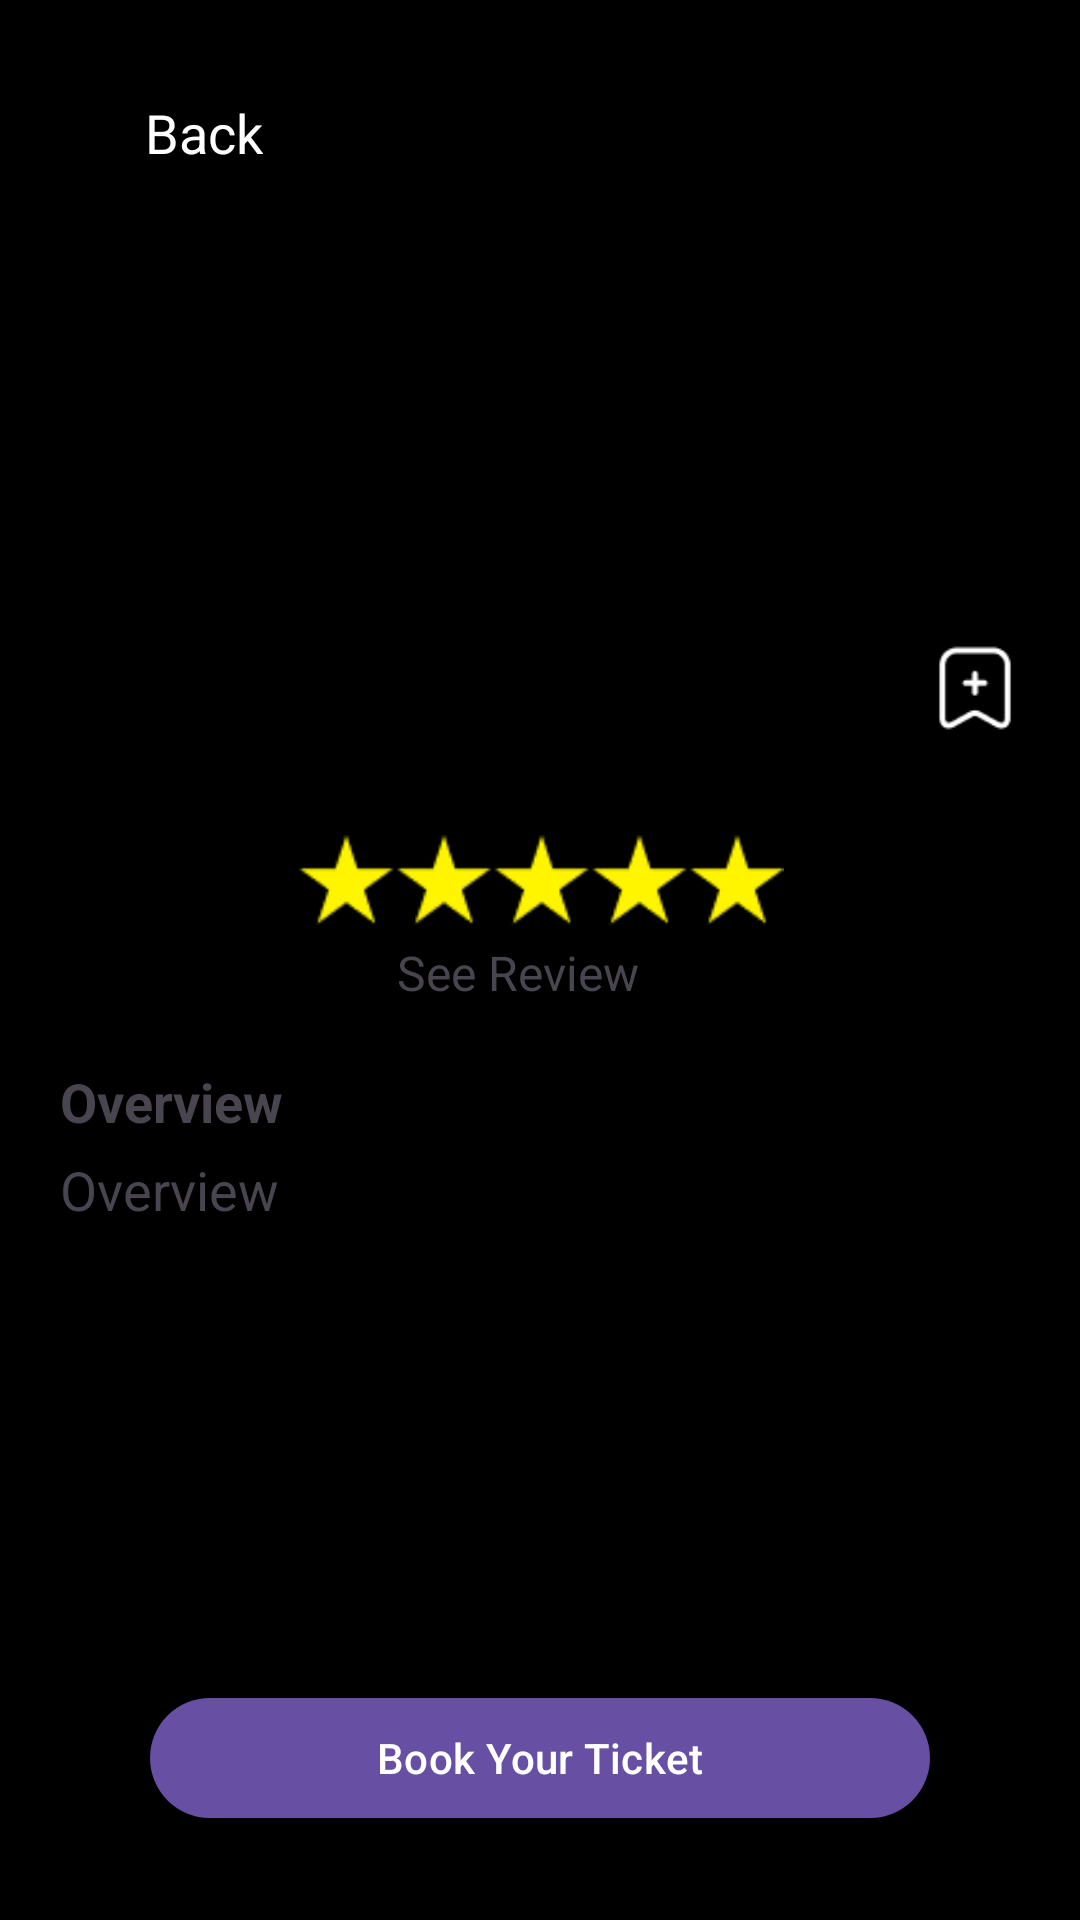

This screen was rendered from an Android layout file. Write that file and the resources it references.
<!-- AndroidManifest.xml: application theme Theme.CineEase -->
<!-- res/layout/activity_movie_detail.xml -->
<?xml version="1.0" encoding="utf-8"?>
<androidx.core.widget.NestedScrollView xmlns:android="http://schemas.android.com/apk/res/android"
    xmlns:app="http://schemas.android.com/apk/res-auto"
    xmlns:tools="http://schemas.android.com/tools"
    android:id="@+id/main"
    android:layout_width="match_parent"
    android:layout_height="match_parent"
    android:background="@color/black"
    android:fillViewport="true"
    tools:context=".movie.MovieDetailActivity">

    <androidx.constraintlayout.widget.ConstraintLayout
        android:layout_width="match_parent"
        android:layout_height="match_parent">

        <ImageView
            android:id="@+id/iv_movie"
            android:layout_width="match_parent"
            android:layout_height="0dp"
            android:foreground="#4D000000"
            android:scaleType="centerCrop"
            app:layout_constraintBottom_toTopOf="@id/guideline"
            app:layout_constraintTop_toTopOf="parent"
            tools:src="@tools:sample/avatars" />

        <include
            android:id="@+id/btn_back"
            layout="@layout/layout_back_button" />

        <ImageView
            android:id="@+id/iv_gradient"
            android:layout_width="match_parent"
            android:layout_height="120dp"
            android:src="@drawable/bg_gradient"
            app:layout_constraintBottom_toBottomOf="@id/guideline" />

        <androidx.constraintlayout.widget.Guideline
            android:id="@+id/guideline"
            android:layout_width="0dp"
            android:layout_height="0dp"
            android:orientation="horizontal"
            app:layout_constraintGuide_percent="0.35" />

        <TextView
            android:id="@+id/tv_title"
            android:layout_width="0dp"
            android:layout_height="wrap_content"
            android:layout_marginHorizontal="70dp"
            android:ellipsize="end"
            android:fontFamily="@font/inter_bold"
            android:gravity="center"
            android:maxLines="2"
            android:textSize="26sp"
            app:layout_constraintBottom_toBottomOf="@id/guideline"
            app:layout_constraintEnd_toEndOf="parent"
            app:layout_constraintStart_toStartOf="parent"
            app:layout_constraintTop_toTopOf="@id/guideline"
            tools:text="Black Panther:\nWakanda Forever" />

        <TextView
            android:id="@+id/tv_genre"
            android:layout_width="wrap_content"
            android:layout_height="wrap_content"
            android:layout_marginTop="5dp"
            android:letterSpacing="0.05"
            android:textSize="16sp"
            app:layout_constraintEnd_toEndOf="@id/tv_title"
            app:layout_constraintStart_toStartOf="@id/tv_title"
            app:layout_constraintTop_toBottomOf="@id/tv_title"
            tools:text="@string/genre" />

        <TextView
            android:id="@+id/tv_release_year"
            android:layout_width="0dp"
            android:layout_height="wrap_content"
            android:layout_marginTop="5dp"
            android:layout_marginEnd="5dp"
            android:gravity="end"
            android:maxLength="4"
            android:textSize="16sp"
            app:layout_constraintEnd_toStartOf="@id/tv_genre"
            app:layout_constraintStart_toStartOf="parent"
            app:layout_constraintTop_toBottomOf="@id/tv_title"
            tools:text="2022" />

        <TextView
            android:id="@+id/tv_duration"
            android:layout_width="0dp"
            android:layout_height="wrap_content"
            android:layout_marginStart="5dp"
            android:layout_marginTop="5dp"
            android:layout_marginEnd="20dp"
            android:ellipsize="end"
            android:maxLines="1"
            android:textSize="16sp"
            app:layout_constraintEnd_toEndOf="@id/tv_title"
            app:layout_constraintStart_toEndOf="@id/tv_genre"
            app:layout_constraintTop_toBottomOf="@id/tv_title"
            tools:text="2h 41m" />

        <ImageView
            android:id="@+id/ic_stars"
            android:layout_width="wrap_content"
            android:layout_height="30dp"
            android:layout_marginTop="10dp"
            android:src="@drawable/ic_5stars"
            app:layout_constraintEnd_toEndOf="parent"
            app:layout_constraintStart_toStartOf="parent"
            app:layout_constraintTop_toBottomOf="@id/tv_genre" />

        <ImageView
            android:layout_width="wrap_content"
            android:layout_height="30dp"
            android:layout_marginTop="10dp"
            android:src="@drawable/ic_bookmark"
            app:layout_constraintBottom_toBottomOf="@id/tv_title"
            app:layout_constraintEnd_toEndOf="parent"
            app:layout_constraintStart_toEndOf="@id/tv_title"
            app:layout_constraintTop_toTopOf="@id/tv_title" />

        <TextView
            android:id="@+id/see_review"
            android:layout_width="0dp"
            android:layout_height="wrap_content"
            android:layout_marginStart="5dp"
            android:layout_marginTop="5dp"
            android:layout_marginEnd="20dp"
            android:ellipsize="end"
            android:gravity="center"
            android:maxLines="1"
            android:text="See Review"
            android:textSize="16sp"
            app:layout_constraintEnd_toEndOf="parent"
            app:layout_constraintStart_toStartOf="parent"
            app:layout_constraintTop_toBottomOf="@id/ic_stars" />

        <TextView
            android:id="@+id/tv_overview_holder"
            android:layout_width="wrap_content"
            android:layout_height="wrap_content"
            android:layout_margin="20dp"
            android:text="Overview"
            android:textSize="18sp"
            android:textStyle="bold"
            app:layout_constraintStart_toStartOf="parent"
            app:layout_constraintTop_toBottomOf="@id/see_review"/>

        <TextView
            android:id="@+id/tv_overview"
            android:layout_width="0dp"
            android:layout_height="wrap_content"
            android:text="Overview"
            android:textSize="18sp"
            android:layout_marginTop="5dp"
            android:maxLines="5"
            android:ellipsize="end"
            android:layout_marginHorizontal="20dp"
            app:layout_constraintStart_toStartOf="parent"
            app:layout_constraintEnd_toEndOf="parent"
            app:layout_constraintTop_toBottomOf="@id/tv_overview_holder"/>

        <com.google.android.material.button.MaterialButton
            android:id="@+id/btn_book_ticket"
            android:layout_width="match_parent"
            android:layout_height="wrap_content"
            app:layout_constraintBottom_toBottomOf="parent"
            android:layout_marginBottom="30dp"
            android:layout_marginHorizontal="50dp"
            android:text="Book Your Ticket"
            android:textColor="@color/white"/>

    </androidx.constraintlayout.widget.ConstraintLayout>

</androidx.core.widget.NestedScrollView>
<!-- res/layout/layout_back_button.xml (included above) -->
<?xml version="1.0" encoding="utf-8"?>
<androidx.constraintlayout.widget.ConstraintLayout xmlns:android="http://schemas.android.com/apk/res/android"
    android:layout_width="match_parent"
    android:layout_height="match_parent"
    xmlns:app="http://schemas.android.com/apk/res-auto">

    <com.google.android.material.button.MaterialButton
        android:id="@+id/btn_back"
        style="@style/Widget.Material3.MaterialTimePicker.ImageButton"
        android:layout_width="48dp"
        android:layout_height="48dp"
        android:layout_marginHorizontal="10dp"
        android:layout_marginTop="20dp"
        app:backgroundTint="@android:color/transparent"
        app:icon="@drawable/ic_back"
        app:iconSize="24dp"
        app:iconTint="@color/white"
        app:layout_constraintStart_toStartOf="parent"
        app:layout_constraintTop_toTopOf="parent" />

    <TextView
        android:layout_width="wrap_content"
        android:layout_height="wrap_content"
        android:layout_marginStart="-10dp"
        android:text="Back"
        android:textColor="@color/white"
        android:textSize="18sp"
        app:layout_constraintBottom_toBottomOf="@id/btn_back"
        app:layout_constraintStart_toEndOf="@id/btn_back"
        app:layout_constraintTop_toTopOf="@id/btn_back" />

</androidx.constraintlayout.widget.ConstraintLayout>
<!-- resources referenced by this layout -->
<resources>
  <color name="black">#FF000000</color>
  <color name="white">#FFFFFFFF</color>
  <!-- drawable bg_gradient (drawable) -->
  <?xml version="1.0" encoding="utf-8"?>
  <shape xmlns:android="http://schemas.android.com/apk/res/android"
      android:shape="rectangle">
  
      <gradient
          android:angle="270"
          android:startColor="@android:color/transparent"
          android:centerColor="#80000000"
          android:endColor="@color/black"
          android:type="linear"/>
  
  </shape>
  <!-- drawable ic_5stars: png bitmap (drawable, 685 bytes) -->
  <!-- drawable ic_bookmark: png bitmap (drawable, 632 bytes) -->
  <string name="genre">• Action •</string>
  <style name="Theme.CineEase" parent="Base.Theme.CineEase" />
  <style name="Base.Theme.CineEase" parent="Theme.Material3.DayNight.NoActionBar">
          
          
      </style>
</resources>
